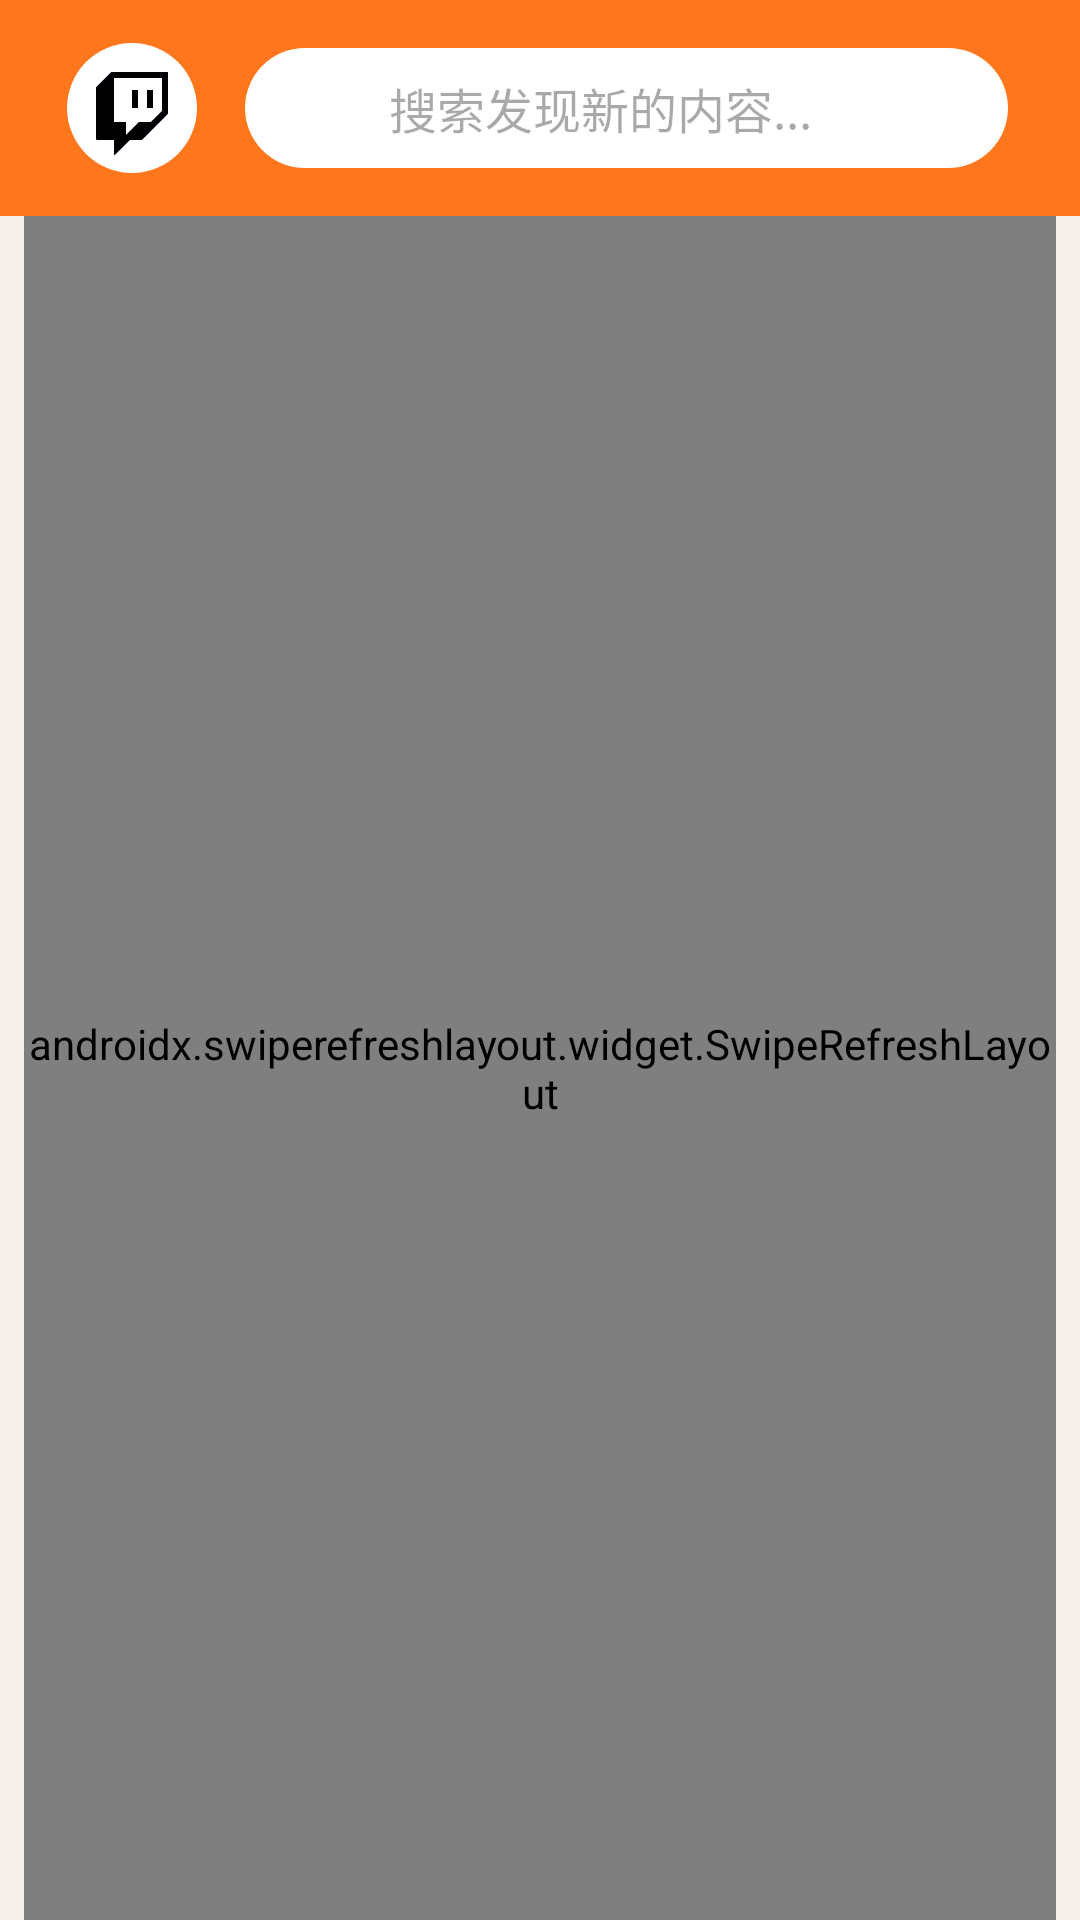

Here is an Android app screen rendered from its layout file. Give the layout XML and the strings, colors and styles it references.
<!-- AndroidManifest.xml: application theme Theme.MakkaPakka -->
<!-- res/layout/fragment_main.xml -->
<?xml version="1.0" encoding="utf-8"?>
<androidx.constraintlayout.widget.ConstraintLayout xmlns:android="http://schemas.android.com/apk/res/android"
    xmlns:app="http://schemas.android.com/apk/res-auto"
    xmlns:tools="http://schemas.android.com/tools"
    android:layout_width="match_parent"
    android:layout_height="match_parent">

    <androidx.constraintlayout.widget.ConstraintLayout
        android:id="@+id/coordinatorLayout"
        android:layout_width="match_parent"
        android:layout_height="0dp"
        android:background="@color/primary_color"
        app:layout_constraintEnd_toEndOf="parent"
        app:layout_constraintStart_toStartOf="parent"
        app:layout_constraintTop_toTopOf="parent" />

    <androidx.constraintlayout.widget.ConstraintLayout
        android:id="@+id/constraintLayout9"
        android:layout_width="0dp"
        android:layout_height="wrap_content"
        android:background="@color/primary_color"
        app:layout_constraintEnd_toEndOf="parent"
        app:layout_constraintStart_toStartOf="parent"
        app:layout_constraintTop_toBottomOf="@id/coordinatorLayout">

        <View
            android:id="@+id/imageView2"
            android:layout_width="0dp"
            android:layout_height="0dp"
            android:layout_marginStart="-2dp"
            android:layout_marginTop="-2dp"
            android:layout_marginEnd="-2dp"
            android:layout_marginBottom="-2dp"
            android:background="@drawable/round"
            android:backgroundTint="@color/white"
            app:layout_constraintBottom_toBottomOf="@+id/iv_avatar"
            app:layout_constraintEnd_toEndOf="@+id/iv_avatar"
            app:layout_constraintHorizontal_bias="0.0"
            app:layout_constraintStart_toStartOf="@+id/iv_avatar"
            app:layout_constraintTop_toTopOf="@+id/iv_avatar" />

        <ImageView
            android:id="@+id/iv_avatar"
            android:layout_width="40dp"
            android:layout_height="40dp"
            android:layout_marginStart="24dp"
            android:layout_marginTop="16dp"
            android:layout_marginBottom="16dp"
            android:src="@drawable/logo"
            app:layout_constraintBottom_toBottomOf="parent"
            app:layout_constraintStart_toStartOf="parent"
            app:layout_constraintTop_toTopOf="parent" />


        <androidx.constraintlayout.widget.ConstraintLayout
            android:id="@+id/search_bar"
            android:layout_width="0dp"
            android:layout_height="40dp"
            android:layout_marginStart="16dp"
            android:layout_marginTop="14dp"
            android:layout_marginEnd="24dp"
            android:layout_marginBottom="14dp"
            android:background="@drawable/bg_search_bar"
            app:layout_constraintBottom_toBottomOf="parent"
            app:layout_constraintEnd_toEndOf="parent"
            app:layout_constraintStart_toEndOf="@+id/imageView2"
            app:layout_constraintTop_toTopOf="parent">

            <ImageView
                android:id="@+id/iv_search"
                android:layout_width="16dp"
                android:layout_height="16dp"
                android:layout_marginStart="16dp"
                android:src="@drawable/search"
                app:layout_constraintBottom_toBottomOf="parent"
                app:layout_constraintStart_toStartOf="parent"
                app:layout_constraintTop_toTopOf="parent" />

            <TextView
                style="@style/normalText"
                android:layout_width="0dp"
                android:layout_height="wrap_content"
                android:layout_marginStart="16dp"
                android:background="@color/transparent"
                android:hint="搜索发现新的内容..."
                app:layout_constraintBottom_toBottomOf="@+id/iv_search"
                app:layout_constraintEnd_toEndOf="parent"
                app:layout_constraintStart_toEndOf="@+id/iv_search"
                app:layout_constraintTop_toTopOf="@+id/iv_search" />
        </androidx.constraintlayout.widget.ConstraintLayout>
    </androidx.constraintlayout.widget.ConstraintLayout>

    <TextView
        android:id="@+id/tv_to_audi"
        android:layout_width="wrap_content"
        android:layout_height="wrap_content"
        android:text="观看直播页"
        android:visibility="invisible"
        app:layout_constraintBottom_toBottomOf="parent"
        app:layout_constraintEnd_toEndOf="parent"
        app:layout_constraintStart_toStartOf="parent"
        app:layout_constraintTop_toBottomOf="@+id/constraintLayout9" />

    <TextView
        android:id="@+id/tv_to_room"
        android:layout_width="wrap_content"
        android:layout_height="wrap_content"
        android:layout_marginTop="24dp"
        android:text="查看别人的直播间"
        android:visibility="invisible"
        app:layout_constraintEnd_toEndOf="parent"
        app:layout_constraintStart_toStartOf="parent"
        app:layout_constraintTop_toBottomOf="@+id/tv_to_audi" />

    <TextView
        android:id="@+id/tv_to_user_info"
        android:layout_width="wrap_content"
        android:layout_height="wrap_content"
        android:layout_marginTop="24dp"
        android:visibility="invisible"
        android:text="查看别人用户信息"
        app:layout_constraintEnd_toEndOf="parent"
        app:layout_constraintStart_toStartOf="parent"
        app:layout_constraintTop_toBottomOf="@+id/tv_to_room" />

    <androidx.swiperefreshlayout.widget.SwipeRefreshLayout
        android:id="@+id/swipeRefreshLayout"
        android:layout_width="0dp"
        android:layout_height="0dp"
        android:layout_marginStart="8dp"
        android:layout_marginEnd="8dp"
        app:layout_constraintBottom_toBottomOf="parent"
        app:layout_constraintEnd_toEndOf="parent"
        app:layout_constraintStart_toStartOf="parent"
        app:layout_constraintTop_toBottomOf="@+id/constraintLayout9">

        <androidx.recyclerview.widget.RecyclerView
            android:id="@+id/rv"
            android:layout_width="match_parent"
            android:layout_height="match_parent"
            android:orientation="vertical" />
    </androidx.swiperefreshlayout.widget.SwipeRefreshLayout>
</androidx.constraintlayout.widget.ConstraintLayout>
<!-- resources referenced by this layout -->
<resources>
  <color name="primary_color">#FF771D</color>
  <color name="transparent">#00947D7B</color>
  <color name="white">#FFFFFFFF</color>
  <!-- drawable bg_search_bar (drawable) -->
  <?xml version="1.0" encoding="utf-8"?>
  <shape xmlns:android="http://schemas.android.com/apk/res/android"
  	android:shape="rectangle">
  	<solid
  			android:color="#FFFFFF" />
  
  	<corners
  			android:radius="25dp" />
  </shape>
  <!-- drawable logo: png bitmap (drawable, 27611 bytes) -->
  <!-- drawable round (drawable) -->
  <?xml version="1.0" encoding="utf-8"?>
  <shape xmlns:android="http://schemas.android.com/apk/res/android"
  	android:shape="oval">
  	<solid
  			android:color="#FFFFFF" />
  
  
  
  
  
  </shape>
  <style name="normalText" parent="Widget.AppCompat.TextView">
          <item name="android:textSize" tools:targetApi="s">16sp</item>
      </style>
  <style name="Theme.MakkaPakka" parent="Theme.Material3.Light.NoActionBar">
          
          <item name="android:statusBarColor">@color/surface_color</item>
  
  
          
          <item name="colorPrimary">@color/primary_color</item>
          <item name="colorSecondary">@color/secondary_color</item>
          <item name="colorTertiary">@color/tertiary_color</item>
          <item name="colorAccent">@color/secondary_color</item>
          <item name="colorSurface">@color/surface_color</item>
          <item name="colorSurfaceContainer">@color/container_surface_color</item>
  
          <item name="colorOnSurface">@color/on_surface_color</item>
  
          <item name="android:windowBackground">@color/background_color</item>
      </style>
  <color name="surface_color">#FFF1D9</color>
  <color name="secondary_color">#FEA82F</color>
  <color name="tertiary_color">#FFC288</color>
  <color name="container_surface_color">#FFE9C3</color>
  <color name="on_surface_color">#FFBD53</color>
  <color name="background_color">#F4EFEB</color>
</resources>
